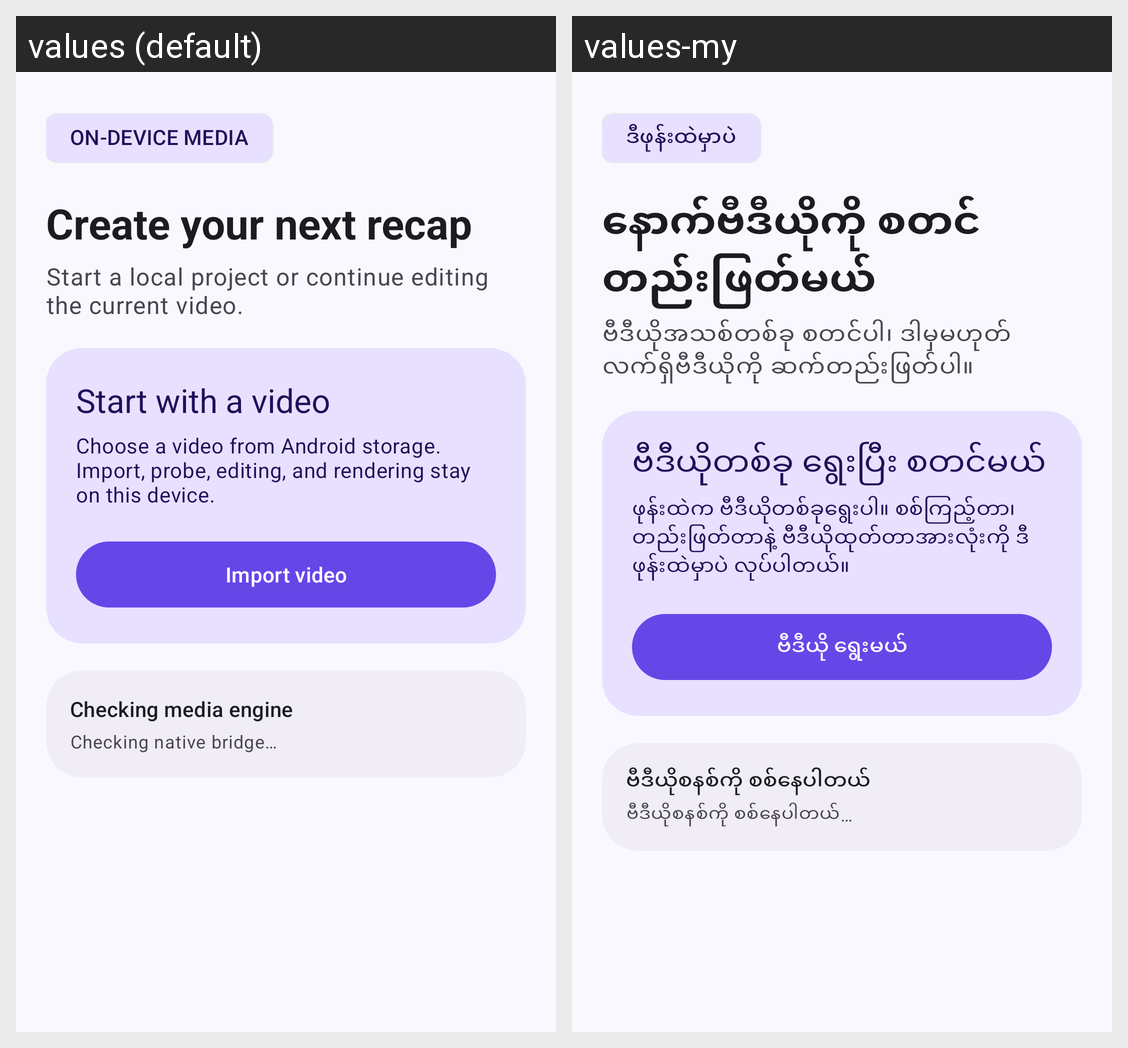

For this localized Android screen grid, give each drawn string resource with its value in every locale shown.
Android screen res/layout/view_home_destination.xml rendered under 2 locales, left to right: values (default), values-my. Device: Nexus 5 (rendered at 1080×1920; each locale shown at half size, 540×960, under a caption strip naming it); theme AppTheme.
Strings drawn on this screen, with the default value and each locale's value (text and hints the layout hard-codes, and strings that could not be matched under every locale, appear in the picture but are not listed):

on_device_badge
  values: ON-DEVICE MEDIA
  values-my: ဒီဖုန်းထဲမှာပဲ

home_title
  values: Create your next recap
  values-my: နောက်ဗီဒီယိုကို စတင်တည်းဖြတ်မယ်

home_tab_subtitle
  values: Start a local project or continue editing the current video.
  values-my: ဗီဒီယိုအသစ်တစ်ခု စတင်ပါ၊ ဒါမှမဟုတ် လက်ရှိဗီဒီယိုကို ဆက်တည်းဖြတ်ပါ။

home_import_title
  values: Start with a video
  values-my: ဗီဒီယိုတစ်ခု ရွေးပြီး စတင်မယ်

home_import_description
  values: Choose a video from Android storage. Import, probe, editing, and rendering stay on this device.
  values-my: ဖုန်းထဲက ဗီဒီယိုတစ်ခုရွေးပါ။ စစ်ကြည့်တာ၊ တည်းဖြတ်တာနဲ့ ဗီဒီယိုထုတ်တာအားလုံးကို ဒီဖုန်းထဲမှာပဲ လုပ်ပါတယ်။

import_video
  values: Import video
  values-my: ဗီဒီယို ရွေးမယ်

engine_checking
  values: Checking media engine
  values-my: ဗီဒီယိုစနစ်ကို စစ်နေပါတယ်

native_status_checking
  values: Checking native bridge…
  values-my: ဗီဒီယိုစနစ်ကို စစ်နေပါတယ်…
